Labelled photos from "DATASET", an image-classification folder in mecatrono/Sistemas-Inteligentes. The possible labels are: capacitores, resistores, transformadores.

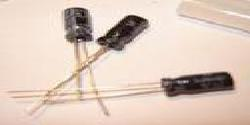
Label: capacitores

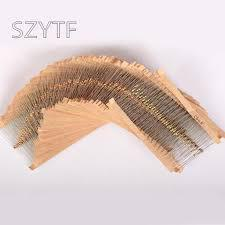
Label: resistores

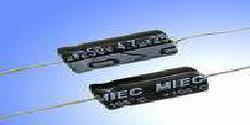
Label: capacitores

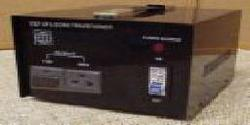
Label: transformadores

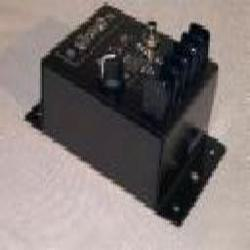
Label: transformadores

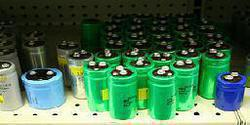
Label: capacitores
